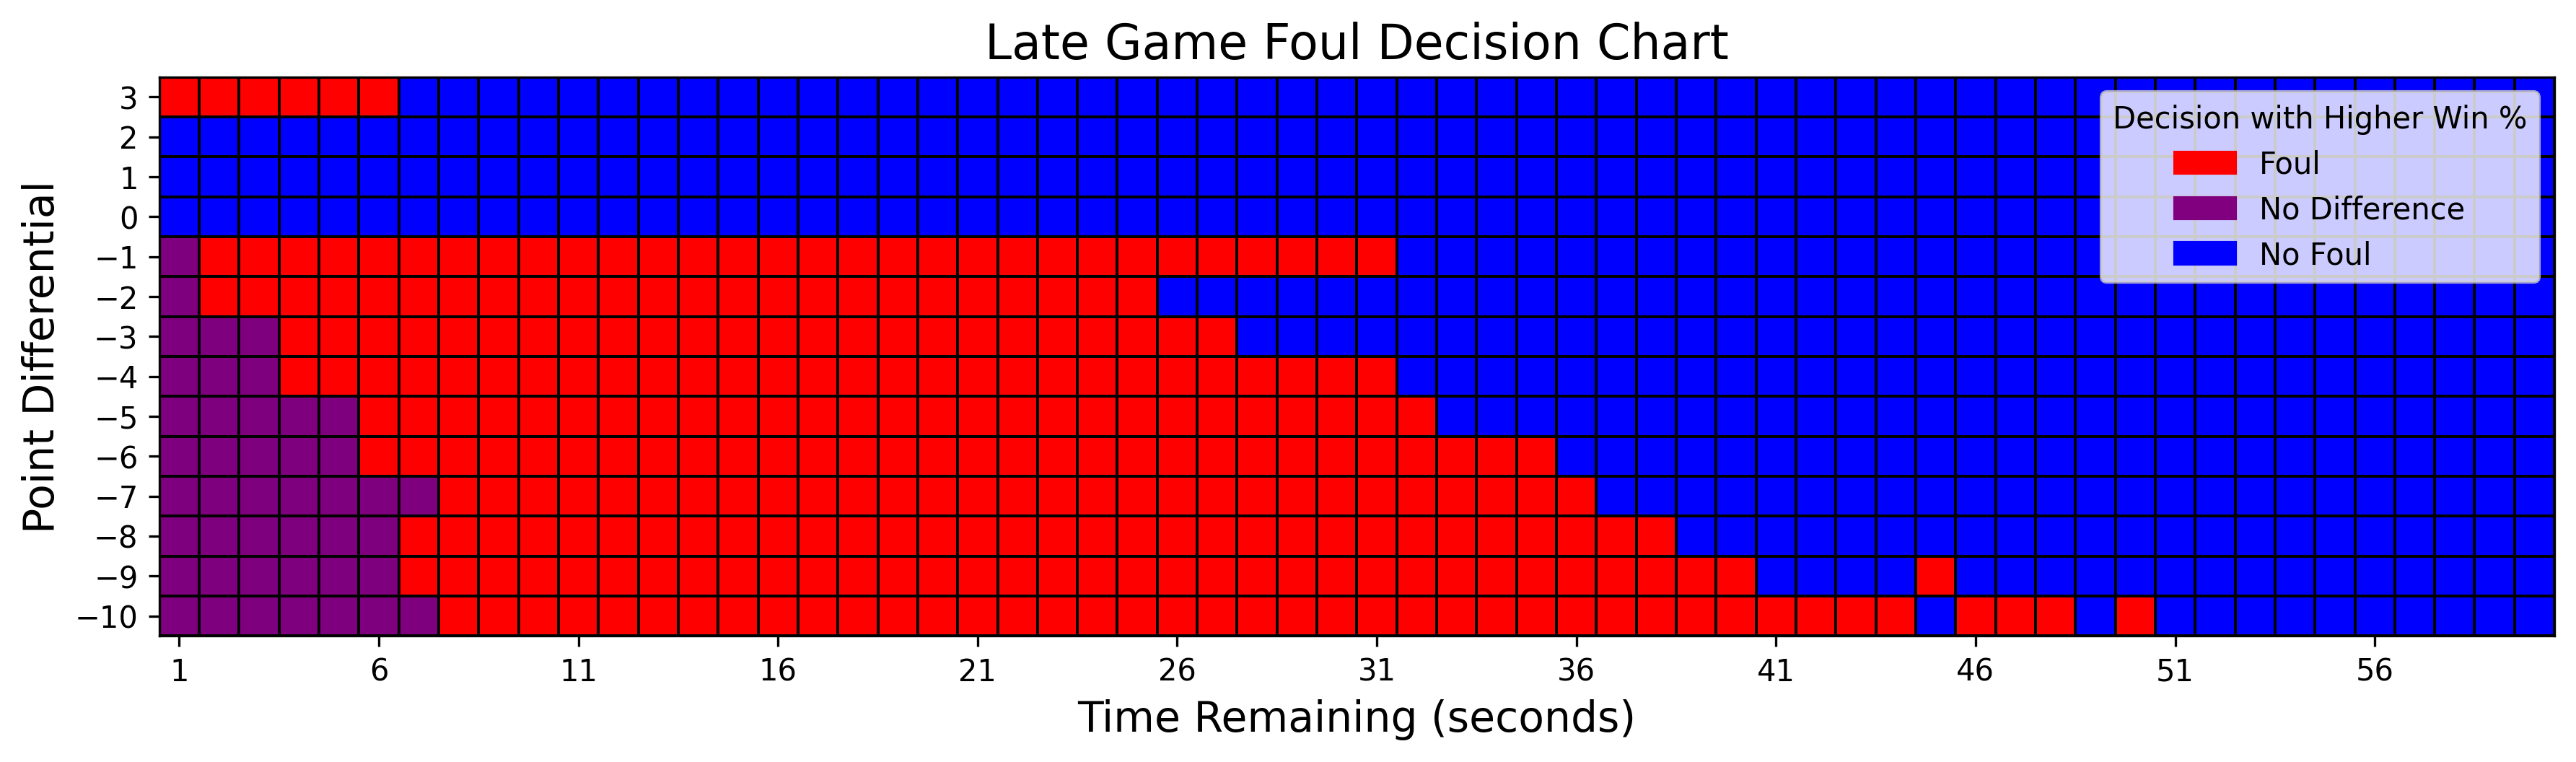

Write the Python code that produced this figure.
import numpy as np
import matplotlib.pyplot as plt
from matplotlib.patches import Rectangle
import matplotlib.patches as mpatches
import pickle

path = "/Users/ryderfried/Documents/2024-2025/Courses/Spring/CS109/pickle/store_dic.p"
with open(path, "rb") as f:
    store_dic = pickle.load(f)

# Example color map for different outcomes
color_map = {
    'foul': 'red',
    'tied': 'purple',
    'no foul': 'blue',
}

# RGB mapping for imshow
color_to_rgb = {
    'red': [1, 0, 0],
    'purple': [0.5, 0, 0.5],
    'blue': [0, 0, 1],
}

# Axis ranges
x_min, x_max = 1, 60       # Horizontal axis = Time Remaining
y_min, y_max = -10, 3     # Vertical axis = Point Differential

# Grid dimensions
height = y_max - y_min + 1
width = x_max - x_min + 1
grid_colors = np.empty((height, width), dtype=object)

# Fill the color grid
for y in range(y_min, y_max + 1):      # vertical (row)
    for x in range(x_min, x_max + 1):  # horizontal (column)
        key = (y, x)
        value = store_dic.get(key, {'better': 'no foul'})['better']
        color = color_map.get(value, 'gray')  # fallback for unknown keys
        row = y - y_min
        col = x - x_min
        grid_colors[row, col] = color

# Convert to RGB grid
rgb_grid = np.array([[color_to_rgb[c] for c in row] for row in grid_colors])

# Plotting
fig, ax = plt.subplots(figsize=(12, 6))

# Show the image with perfect grid alignment
ax.imshow(
    rgb_grid,
    origin='lower',
    interpolation='none',
    extent=[x_min - 0.5, x_max + 0.5, y_min - 0.5, y_max + 0.5]
)

# Draw a black rectangle grid over each square
for y in range(y_min, y_max + 1):
    for x in range(x_min, x_max + 1):
        rect = Rectangle((x - 0.5, y - 0.5), 1, 1,
                         linewidth=0.5, edgecolor='black', facecolor='none')
        rect.set_antialiased(False)  # Prevent blurring at edges
        ax.add_patch(rect)

# Axis labels and ticks
ax.set_xticks(range(x_min, x_max + 1, 5))
ax.set_yticks(range(y_min, y_max + 1, 1))
ax.set_xlabel('Time Remaining (seconds)', fontsize=14)
ax.set_ylabel('Point Differential', fontsize=14)
ax.set_title("Late Game Foul Decision Chart",fontsize=16)
ax.set_aspect('equal')  # Keep grid square
ax.grid(False)



# Legend
legend_patches = [
    mpatches.Patch(color='red', label='Foul'),
    mpatches.Patch(color='purple', label='No Difference'),
    mpatches.Patch(color='blue', label='No Foul'),
]
ax.legend(handles=legend_patches, title='Decision with Higher Win %', loc='upper right')

# Save high-quality image
fig.tight_layout()
fig.savefig("plots/final_graphic.png", dpi=300, bbox_inches='tight')
plt.show()